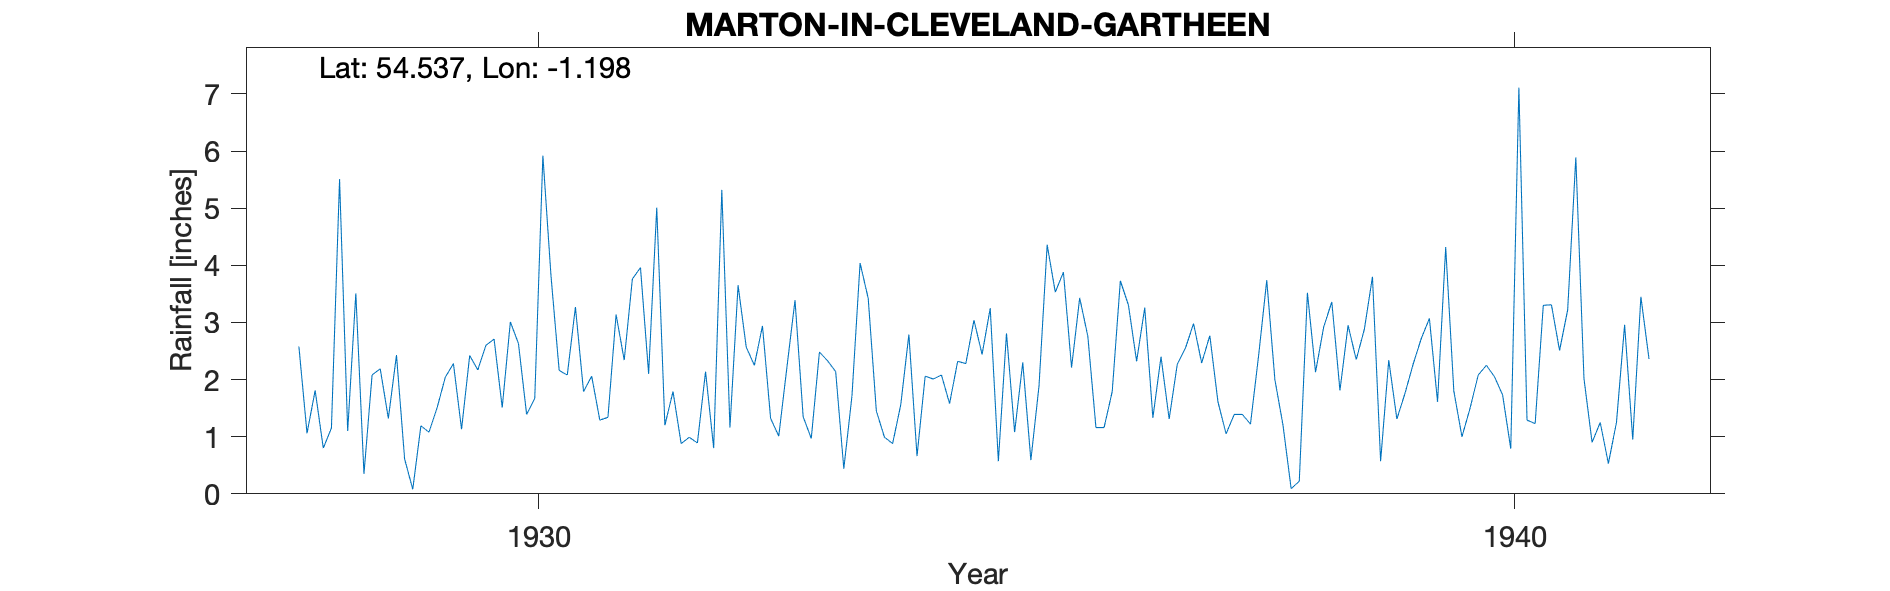

Data behind this chart, as committed beside it:
MARTON IN CLEVELAND - GARTHEEN, , , , , , , , , , , , , , 
Grid ref, NZ520160, Long, -1.198, Lat, 54.54, Elevation, 160, ft, , , , , , 
Station no, 3486, , , , , , , , , , , , , 
, 1928, 1929, 1930, 1931, 1932, 1933, 1934, 1935, 1936, 1937, 1938, 1939, 1940, 1941
January, 2.58, 2.43, 2.71, 2.06, 0.99, 2.21, 0.99, 2.44, 3.43, 2.27, 2.00, 3.80, 1.50, 3.22
February, 1.06, 0.61, 1.51, 1.29, 0.89, 3.39, 0.88, 3.25, 2.76, 2.55, 1.20, 0.57, 2.08, 5.89
March, 1.81, 0.08, 3.01, 1.34, 2.14, 1.35, 1.56, 0.57, 1.16, 2.98, 0.09, 2.34, 2.25, 2.02
April, 0.80, 1.19, 2.63, 3.14, 0.80, 0.97, 2.79, 2.81, 1.16, 2.29, 0.22, 1.31, 2.05, 0.90
May, 1.15, 1.08, 1.39, 2.34, 5.32, 2.48, 0.66, 1.08, 1.79, 2.77, 3.52, 1.76, 1.73, 1.25
June, 5.51, 1.51, 1.67, 3.76, 1.16, 2.33, 2.06, 2.30, 3.73, 1.61, 2.13, 2.27, 0.79, 0.53
July, 1.10, 2.04, 5.92, 3.96, 3.65, 2.14, 2.01, 0.59, 3.30, 1.05, 2.92, 2.72, 7.11, 1.25
August, 3.51, 2.28, 3.81, 2.10, 2.57, 0.44, 2.08, 1.89, 2.32, 1.39, 3.36, 3.07, 1.29, 2.96
September, 0.35, 1.13, 2.16, 5.01, 2.25, 1.71, 1.58, 4.36, 3.26, 1.39, 1.81, 1.61, 1.23, 0.95
October, 2.08, 2.42, 2.08, 1.20, 2.94, 4.04, 2.32, 3.53, 1.33, 1.22, 2.95, 4.32, 3.30, 3.45
November, 2.19, 2.17, 3.27, 1.79, 1.32, 3.42, 2.28, 3.88, 2.40, 2.42, 2.35, 1.80, 3.31, 2.36
December, 1.32, 2.60, 1.79, 0.88, 1.01, 1.45, 3.04, 2.21, 1.31, 3.74, 2.88, 1.00, 2.51, 
Total, 23.46, 19.54, 31.95, 28.87, 25.04, 25.93, 22.25, 28.91, 27.95, 25.68, 25.43, 26.57, 29.15, 
TYRain_1920-1930_24_pt1/044, , , , , , , , , , , , , , 
TYRain_1931-1940_20_pt1/072, , , , , , , , , , , , , , 
TYRain_1941-1950_22_pt1/251, , , , , , , , , , , , , , 
# Gartheen is at 31 The Grove., , , , , , , , , , , , , , 
